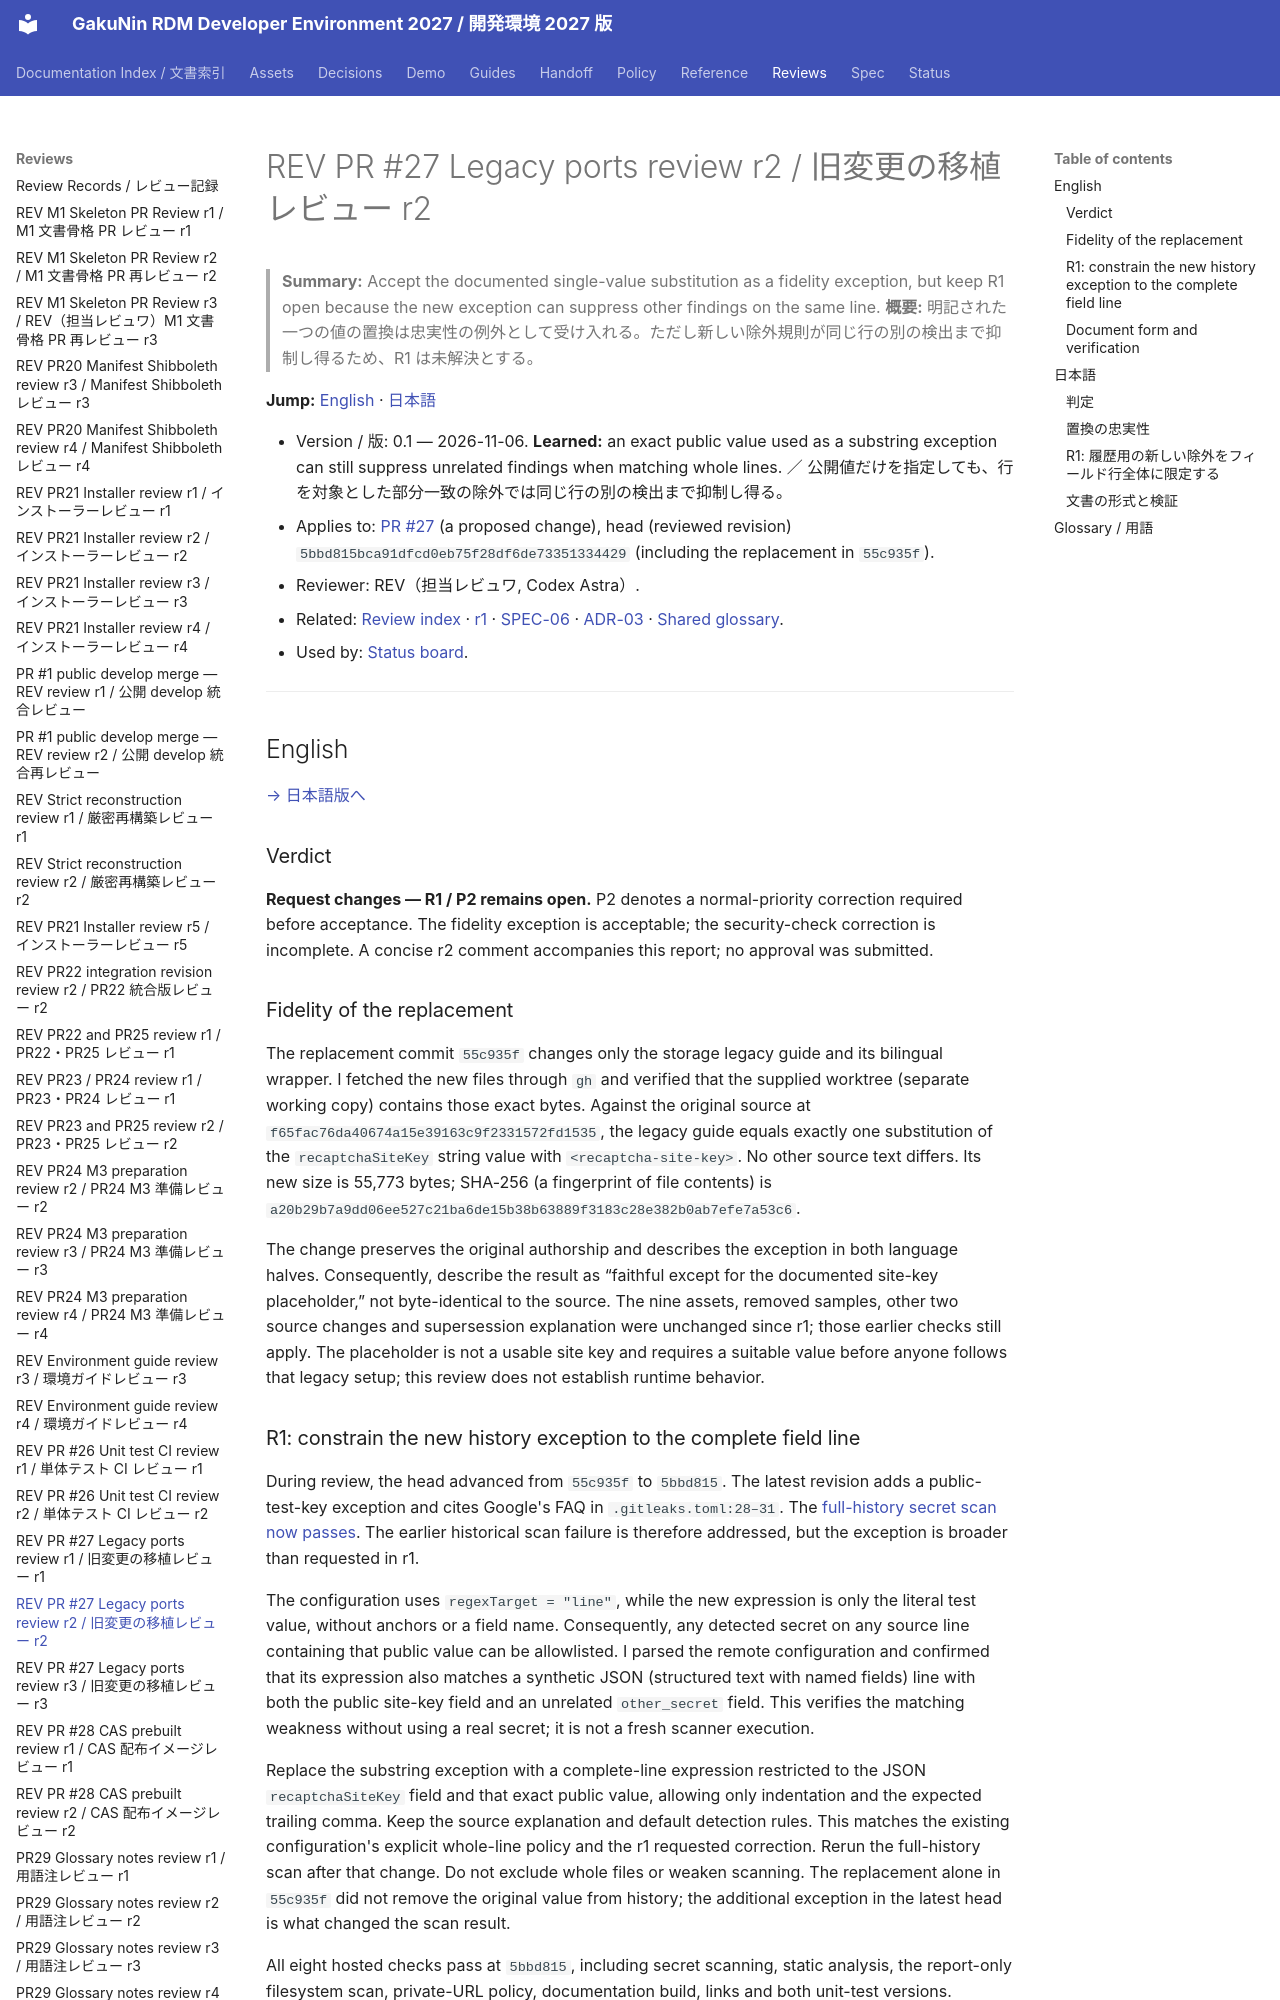

repository: RCOSDP/RDM-developer-guide · page: reviews/2026-11-06_RDM-developer-guide_PR27_Legacy_Ports_r2/index.html · generator: mkdocs

# REV PR #27 Legacy ports review r2 / 旧変更の移植レビュー r2

> **Summary:** Accept the documented single-value substitution as a fidelity exception, but keep R1 open because the new exception can suppress other findings on the same line.
> **概要:** 明記された一つの値の置換は忠実性の例外として受け入れる。ただし新しい除外規則が同じ行の別の検出まで抑制し得るため、R1 は未解決とする。

**Jump:** [English](#english) · [日本語](#japanese)

- Version / 版: 0.1 — 2026-11-06. **Learned:** an exact public value used as a substring exception can still suppress unrelated findings when matching whole lines. ／ 公開値だけを指定しても、行を対象とした部分一致の除外では同じ行の別の検出まで抑制し得る。
- Applies to: [PR #27](https://github.com/RCOSDP/RDM-developer-guide/pull/27) (a proposed change), head (reviewed revision) `5bbd815bca91dfcd0eb75f28df6de73351334429` (including the replacement in `55c935f`).
- Reviewer: REV（担当レビュワ, Codex Astra）.
- Related: [Review index](README.md) · [r1](2026-11-06_RDM-developer-guide_PR27_Legacy_Ports_r1.md) · [SPEC-06](../spec/06_documentation_conventions.md) · [ADR-03](../decisions/ADR-03_Staged_Security_Gate.md) · [Shared glossary](../reference/REF-01_Glossary.md).
- Used by: [Status board](../status/README.md).

---

<a id="english"></a>
## English

[→ 日本語版へ](#japanese)

### Verdict

**Request changes — R1 / P2 remains open.** P2 denotes a normal-priority correction required before acceptance. The fidelity exception is acceptable; the security-check correction is incomplete. A concise r2 comment accompanies this report; no approval was submitted.
